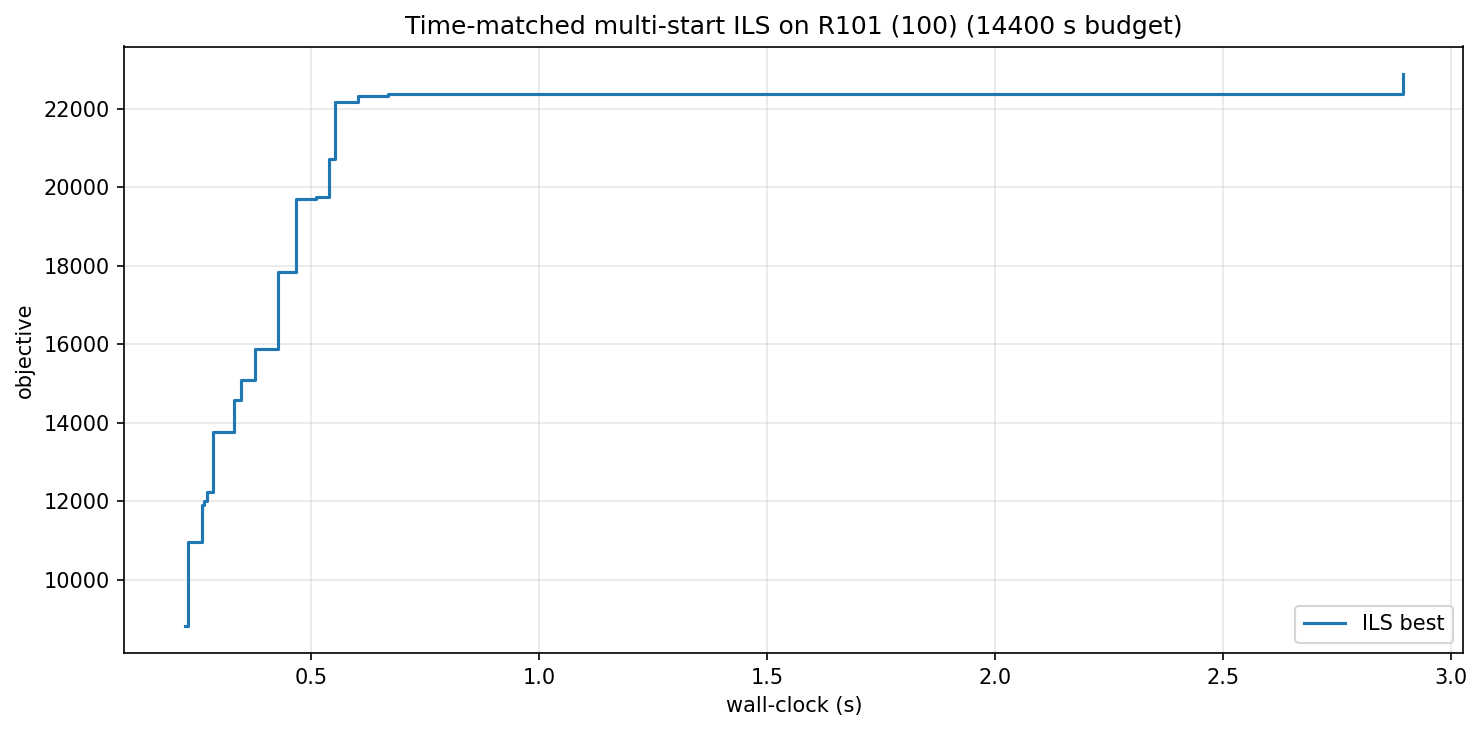

Source data for this figure (header and first rows):
wall_s, iter, best_obj
0.22, 0, 8830
0.23, 1, 10967
0.26, 15, 11904
0.27, 16, 11999
0.27, 17, 12223
0.29, 20, 13751
0.33, 35, 14583
0.35, 37, 15097
0.38, 40, 15890
0.43, 49, 17842
0.47, 58, 19692
0.51, 65, 19758
0.54, 73, 20713
0.55, 74, 22170
0.60, 81, 22330
0.67, 90, 22386
2.89, 762, 22884
